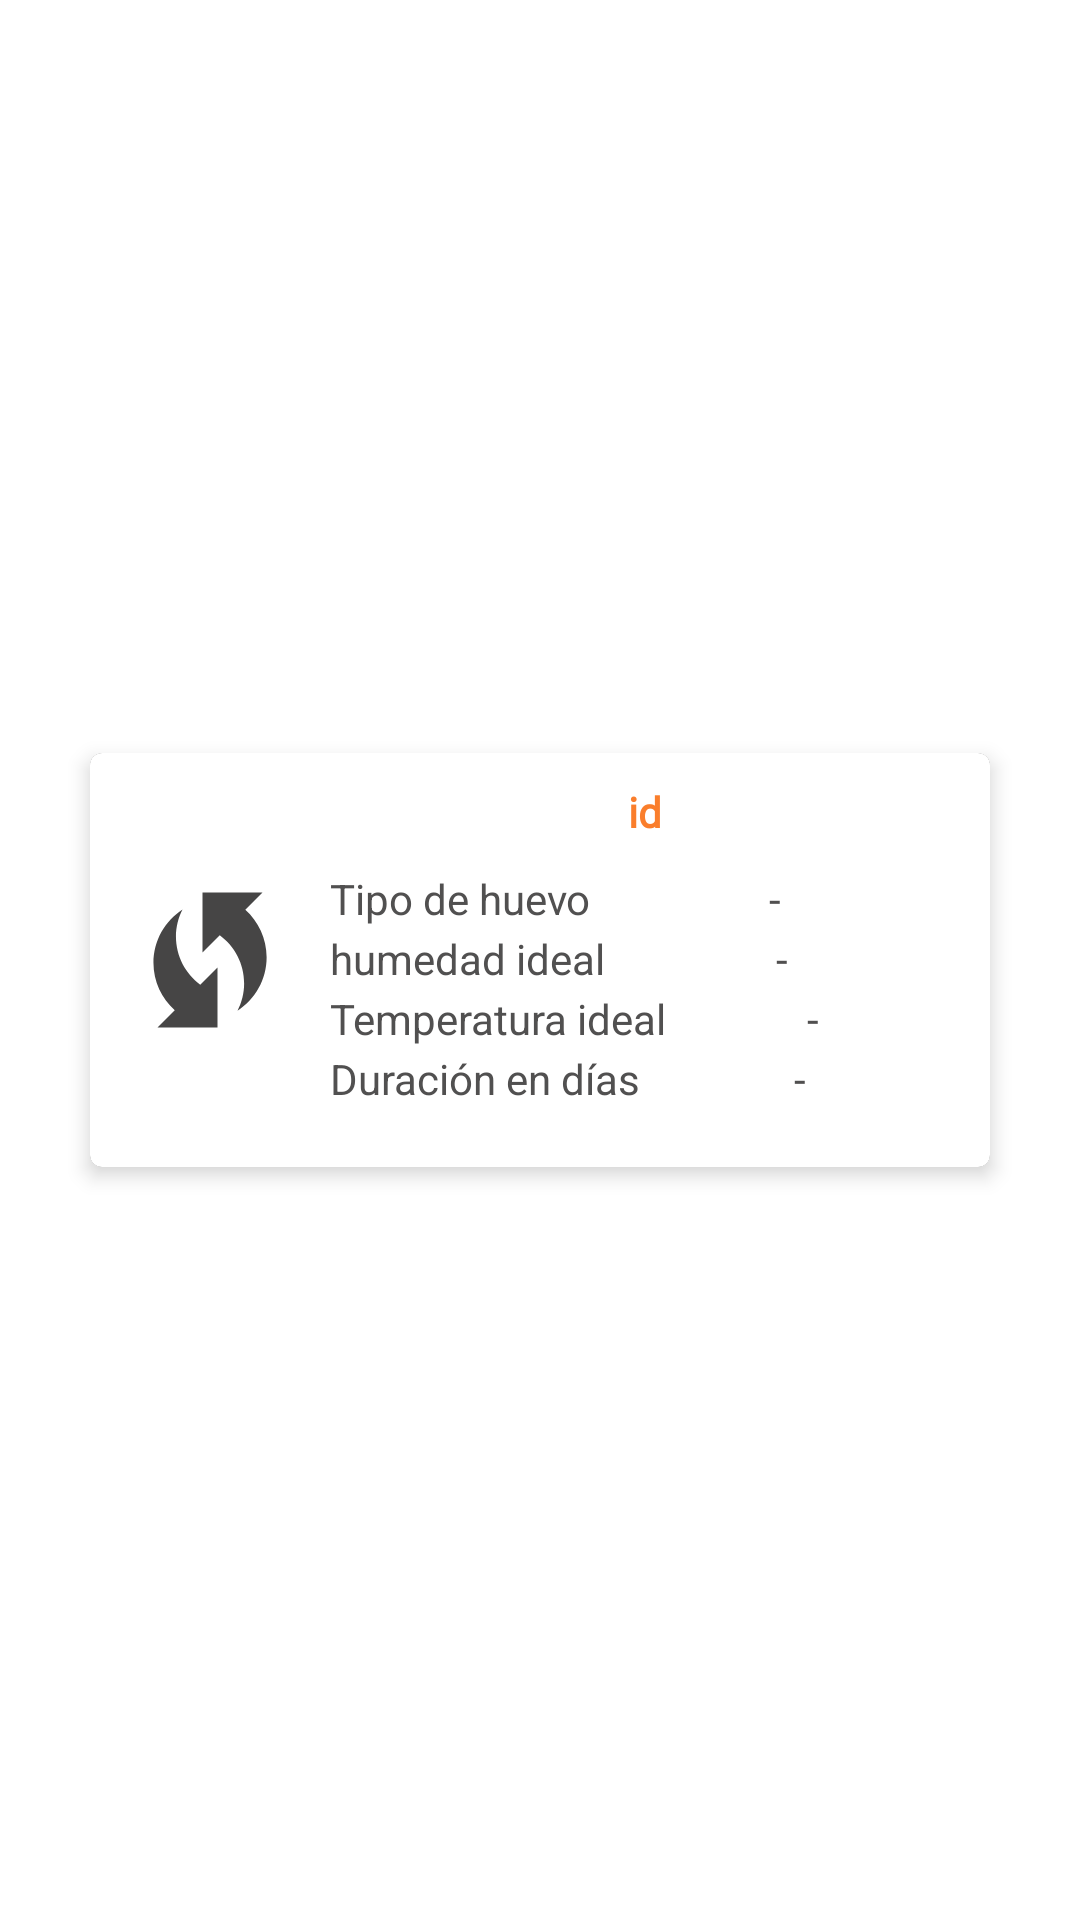

The Android layout XML behind this screen, and the referenced resources:
<!-- AndroidManifest.xml: application theme Theme.INCUBA -->
<!-- res/layout/modelo_ciclos.xml -->
<?xml version="1.0" encoding="utf-8"?>
<FrameLayout xmlns:android="http://schemas.android.com/apk/res/android"
    xmlns:app="http://schemas.android.com/apk/res-auto"
    android:layout_width="match_parent"
    android:layout_height="wrap_content"
    android:layout_gravity="center_horizontal"
    android:background="@color/white"
    android:gravity="center_horizontal"
    android:padding="1dp">


    <androidx.cardview.widget.CardView
        android:layout_width="wrap_content"
        android:layout_height="wrap_content"
        android:layout_gravity="center"
        android:layout_marginVertical="15dp"
        android:gravity="center_horizontal"
        android:orientation="horizontal"
        app:cardCornerRadius="4dp"
        app:cardElevation="4dp">

        <LinearLayout
            android:layout_width="300dp"
            android:layout_height="match_parent"
            android:layout_weight="1"
            android:background="@color/white"
            android:orientation="horizontal"
            android:padding="10dp">

            <ImageView
                android:id="@+id/img_notificacion"
                android:layout_width="60dp"
                android:layout_height="60dp"
                android:layout_gravity="center"
                android:layout_marginRight="10dp"
                android:layout_weight="0"
                android:src="@drawable/baseline_wifi_protected_setup_24" />

            <LinearLayout
                android:layout_width="match_parent"
                android:layout_height="wrap_content"
                android:layout_gravity="center"
                android:gravity="center_horizontal"
                android:orientation="vertical">

                <TextView
                    android:id="@+id/texto_ciclo_id"
                    android:layout_width="match_parent"
                    android:layout_height="wrap_content"
                    android:layout_marginBottom="10dp"
                    android:fontFamily="@font/myriadpro_blacksemicn"
                    android:gravity="center"
                    android:text="id"
                    android:textColor="@color/naranjaClaro"
                    android:textSize="14dp"
                    android:textStyle="bold" />

                <LinearLayout
                    android:layout_width="match_parent"
                    android:layout_height="match_parent"
                    android:layout_marginBottom="1dp"
                    android:orientation="horizontal">

                    <TextView
                        android:id="@+id/textView7"
                        android:layout_width="wrap_content"
                        android:layout_height="wrap_content"
                        android:layout_weight="0"
                        android:text="Tipo de huevo"
                        android:textColor="@color/grisOscuro" />

                    <TextView
                        android:id="@+id/texto_ciclo_tipo"
                        android:layout_width="match_parent"
                        android:layout_height="wrap_content"
                        android:layout_weight="1"
                        android:fontFamily="@font/myriadpro_blacksemicn"
                        android:text="-"
                        android:textAlignment="center"
                        android:textColor="@color/grisOscuro" />

                </LinearLayout>

                <LinearLayout
                    android:layout_width="match_parent"
                    android:layout_height="wrap_content"
                    android:layout_marginBottom="1dp"
                    android:orientation="horizontal">

                    <TextView
                        android:id="@+id/textView47"
                        android:layout_width="wrap_content"
                        android:layout_height="wrap_content"
                        android:layout_weight="0"
                        android:text="humedad ideal"
                        android:textColor="@color/grisOscuro" />

                    <TextView
                        android:id="@+id/texto_ciclo_humedad"
                        android:layout_width="match_parent"
                        android:layout_height="wrap_content"
                        android:layout_weight="1"
                        android:fontFamily="@font/myriadpro_blacksemicn"
                        android:text="-"
                        android:textAlignment="center"
                        android:textColor="@color/grisOscuro" />

                </LinearLayout>

                <LinearLayout
                    android:layout_width="match_parent"
                    android:layout_height="match_parent"
                    android:layout_marginBottom="1dp"
                    android:orientation="horizontal">

                    <TextView
                        android:id="@+id/textView57"
                        android:layout_width="wrap_content"
                        android:layout_height="wrap_content"
                        android:layout_weight="0"
                        android:text="Temperatura ideal"
                        android:textColor="@color/grisOscuro" />

                    <TextView
                        android:id="@+id/texto_ciclo_temp"
                        android:layout_width="match_parent"
                        android:layout_height="wrap_content"
                        android:layout_weight="1"
                        android:fontFamily="@font/myriadpro_blacksemicn"
                        android:text="-"
                        android:textAlignment="center"
                        android:textColor="@color/grisOscuro" />

                </LinearLayout>

                <LinearLayout
                    android:layout_width="match_parent"
                    android:layout_height="match_parent"
                    android:layout_marginBottom="10dp"
                    android:orientation="horizontal">

                    <TextView
                        android:id="@+id/textView575"
                        android:layout_width="wrap_content"
                        android:layout_height="wrap_content"
                        android:layout_weight="0"
                        android:text="Duración en días"
                        android:textColor="@color/grisOscuro" />

                    <TextView
                        android:id="@+id/texto_ciclo_tiempo"
                        android:layout_width="match_parent"
                        android:layout_height="wrap_content"
                        android:layout_weight="1"
                        android:fontFamily="@font/myriadpro_blacksemicn"
                        android:text="-"
                        android:textAlignment="center"
                        android:textColor="@color/grisOscuro" />

                </LinearLayout>

            </LinearLayout>
        </LinearLayout>
    </androidx.cardview.widget.CardView>

</FrameLayout>
<!-- resources referenced by this layout -->
<resources>
  <color name="grisOscuro">#515050</color>
  <color name="naranjaClaro">#FA7E2C</color>
  <color name="white">#FFFFFFFF</color>
  <!-- drawable baseline_wifi_protected_setup_24 (drawable) -->
  <vector android:height="24dp" android:tint="#464545"
      android:viewportHeight="24" android:viewportWidth="24"
      android:width="24dp" xmlns:android="http://schemas.android.com/apk/res/android">
      <path android:fillColor="@android:color/white" android:pathData="M16.71,5.29L19,3h-8v8l2.3,-2.3c1.97,1.46 3.25,3.78 3.25,6.42c0,1.31 -0.32,2.54 -0.88,3.63c2.33,-1.52 3.88,-4.14 3.88,-7.13C19.55,9.1 18.44,6.85 16.71,5.29z"/>
      <path android:fillColor="@android:color/white" android:pathData="M7.46,8.88c0,-1.31 0.32,-2.54 0.88,-3.63C6,6.77 4.46,9.39 4.46,12.38c0,2.52 1.1,4.77 2.84,6.33L5,21h8v-8l-2.3,2.3C8.74,13.84 7.46,11.52 7.46,8.88z"/>
  </vector>
  <style name="Theme.INCUBA" parent="Theme.MaterialComponents.NoActionBar">
          
          <item name="colorPrimary">@color/naranja</item>
          <item name="colorPrimaryVariant">@color/purple_700</item>
          <item name="colorOnPrimary">@color/white</item>
          
          <item name="colorSecondary">@color/teal_200</item>
          <item name="colorSecondaryVariant">@color/teal_700</item>
          <item name="colorOnSecondary">@color/black</item>
          
          <item name="android:statusBarColor" tools:targetApi="l">@color/grisOscuro</item>
          <item name="android:navigationBarColor" tools:targetApi="l">@color/grisOscuroExtra</item>
          
      </style>
  <color name="naranja">#FF6600</color>
  <color name="purple_700">#FF3700B3</color>
  <color name="teal_200">#FF03DAC5</color>
  <color name="teal_700">#FF018786</color>
  <color name="black">#FF000000</color>
  <color name="grisOscuroExtra">#1E1E1E</color>
</resources>
